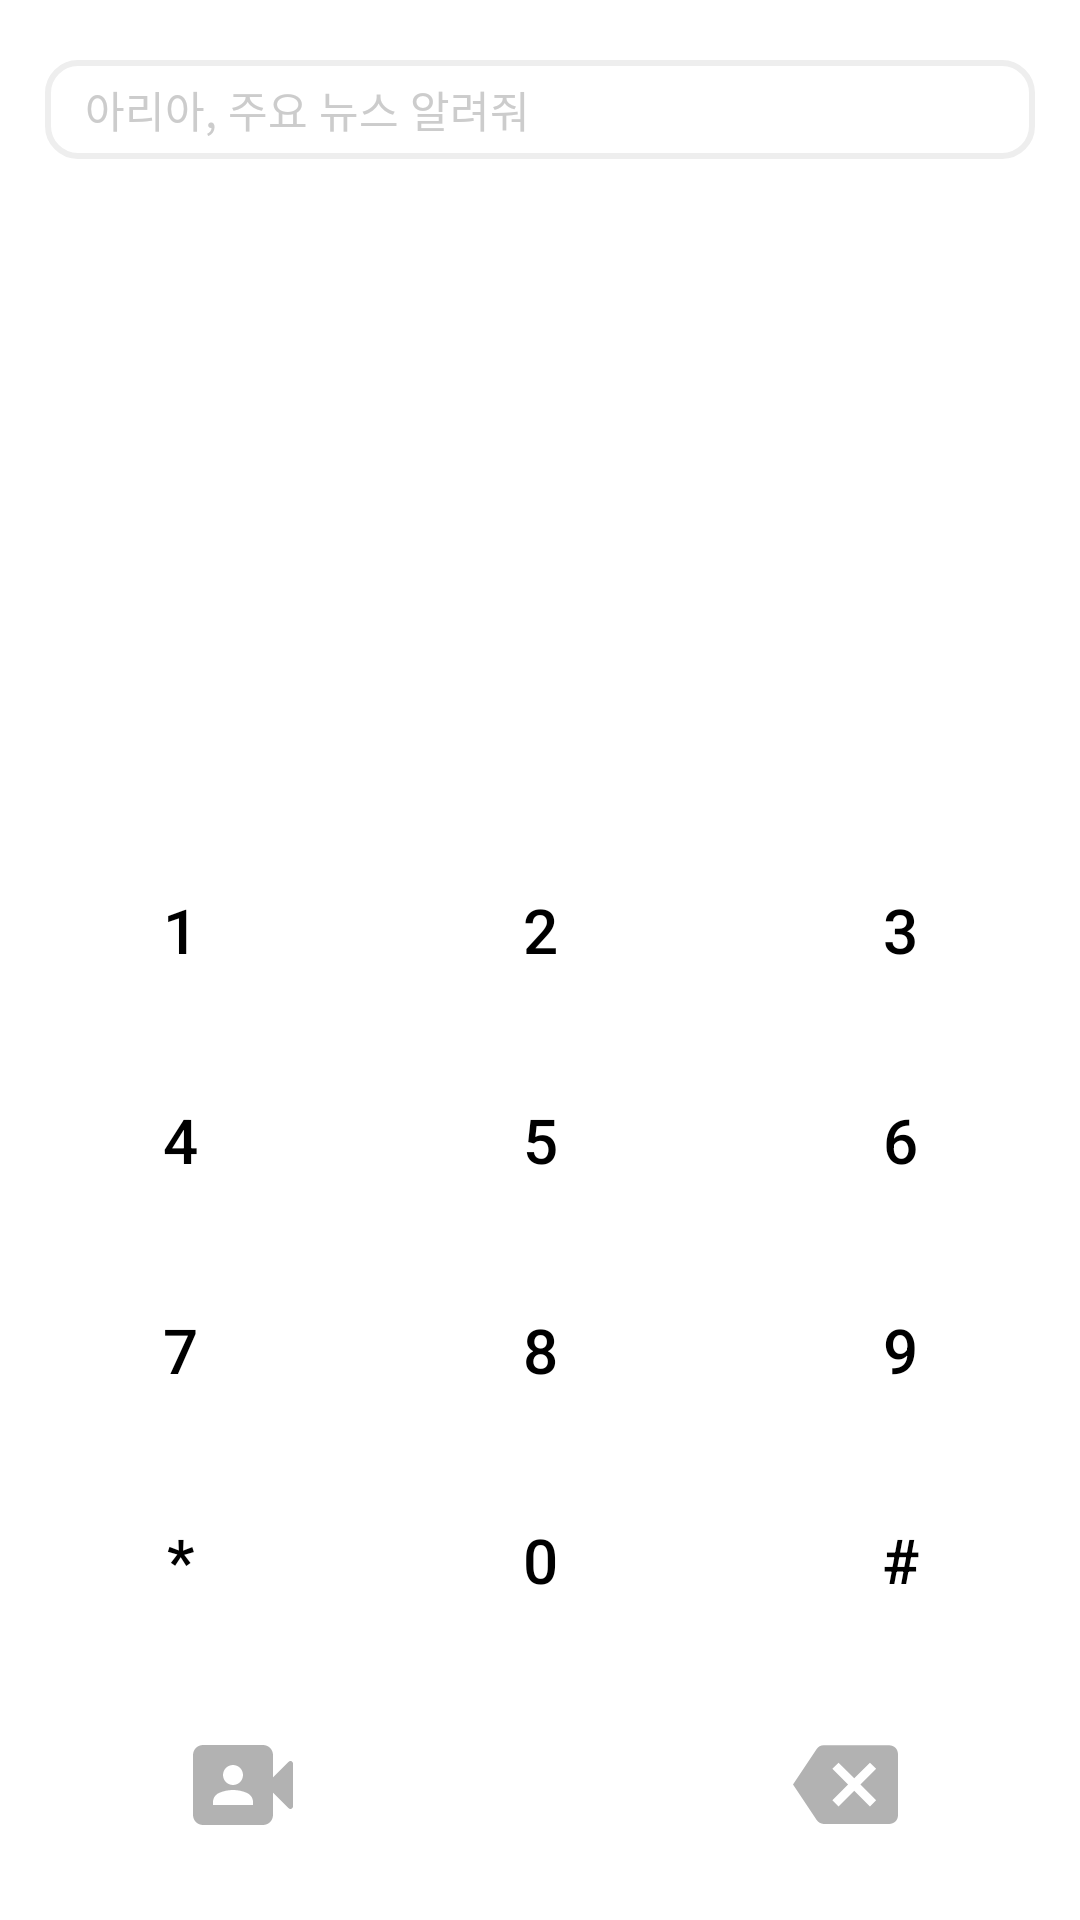

Reconstruct the res/layout file that produces this screen, plus the resources it refers to.
<!-- AndroidManifest.xml: application theme Theme.VoiceKeeper -->
<!-- res/layout/fragment_dial.xml -->
<?xml version="1.0" encoding="utf-8"?>
<LinearLayout xmlns:android="http://schemas.android.com/apk/res/android"
    xmlns:tools="http://schemas.android.com/tools"
    android:layout_width="match_parent"
    android:layout_height="match_parent"
    tools:context=".DialFragment"
    android:orientation="vertical">

    

    
    <LinearLayout
        android:layout_width="match_parent"
        android:layout_height="wrap_content"
        android:orientation="horizontal"
        android:paddingLeft="15dp"
        android:paddingRight="15dp"
        android:paddingTop="20dp">
        <TextView
            android:layout_width="match_parent"
            android:layout_height="wrap_content"
            android:background="@drawable/round_backgroud"
            android:text="  아리아, 주요 뉴스 알려줘"
            android:textColor="@color/gray2"
            android:drawableStart="@drawable/search"
            android:gravity="center_vertical"
            android:padding="6dp"
            android:textSize="7pt"
            >
        </TextView>
    </LinearLayout>

    
    <LinearLayout
        android:layout_width="match_parent"
        android:layout_height="wrap_content"
        android:orientation="horizontal"
        android:layout_weight="1">
        <EditText
            android:id="@+id/et_result"
            android:layout_width="match_parent"
            android:layout_height="match_parent"
            android:textSize="12pt"
            android:inputType="phone"
            android:gravity="center"
            android:scaleType="center"
            android:background="@null"
            />
    </LinearLayout>

    
    <LinearLayout
        android:layout_width="match_parent"
        android:layout_height="wrap_content"
        android:orientation="horizontal">

        <LinearLayout
            android:layout_width="match_parent"
            android:layout_height="wrap_content"
            android:orientation="vertical">
            
            <LinearLayout
                android:layout_width="match_parent"
                android:layout_height="wrap_content"
                android:orientation="horizontal">
                <Button
                    android:id="@+id/num_1"
                    android:layout_width="wrap_content"
                    android:layout_height="70dp"
                    android:backgroundTint="@color/white"
                    android:textColor="@color/black"
                    android:textSize="10pt"
                    android:text="1"
                    android:layout_weight="1"
                    style="?android:attr/borderlessButtonStyle" />

                <Button
                    android:id="@+id/num_2"
                    android:layout_width="wrap_content"
                    android:layout_height="70dp"
                    android:backgroundTint="@color/white"
                    android:textColor="@color/black"
                    android:textSize="10pt"
                    android:text="2"
                    android:layout_weight="1"
                    style="?android:attr/borderlessButtonStyle" />

                <Button
                    android:id="@+id/num_3"
                    android:layout_width="wrap_content"
                    android:layout_height="70dp"
                    android:backgroundTint="@color/white"
                    android:textColor="@color/black"
                    android:textSize="10pt"
                    android:text="3"
                    android:layout_weight="1"
                    style="?android:attr/borderlessButtonStyle" />
            </LinearLayout>

            
            <LinearLayout
                android:layout_width="match_parent"
                android:layout_height="wrap_content"
                android:orientation="vertical">

                <LinearLayout
                    android:layout_width="match_parent"
                    android:layout_height="match_parent"
                    android:orientation="horizontal">
                    <Button
                        android:id="@+id/num_4"
                        android:layout_width="wrap_content"
                        android:layout_height="70dp"
                        android:backgroundTint="@color/white"
                        android:textColor="@color/black"
                        android:textSize="10pt"
                        android:text="4"
                        android:layout_weight="1"
                        style="?android:attr/borderlessButtonStyle"/>

                    <Button
                        android:id="@+id/num_5"
                        android:layout_width="wrap_content"
                        android:layout_height="70dp"
                        android:backgroundTint="@color/white"
                        android:textColor="@color/black"
                        android:textSize="10pt"
                        android:text="5"
                        android:layout_weight="1"
                        style="?android:attr/borderlessButtonStyle"/>

                    <Button
                        android:id="@+id/num_6"
                        android:layout_width="wrap_content"
                        android:layout_height="70dp"
                        android:backgroundTint="@color/white"
                        android:textColor="@color/black"
                        android:textSize="10pt"
                        android:text="6"
                        android:layout_weight="1"
                        style="?android:attr/borderlessButtonStyle"/>
                </LinearLayout>

            </LinearLayout>

            
            <LinearLayout
                android:layout_width="match_parent"
                android:layout_height="wrap_content"
                android:orientation="vertical">

                <LinearLayout
                    android:layout_width="match_parent"
                    android:layout_height="match_parent"
                    android:orientation="horizontal">

                    <Button
                        android:id="@+id/num_7"
                        android:layout_width="wrap_content"
                        android:layout_height="70dp"
                        android:backgroundTint="@color/white"
                        android:textColor="@color/black"
                        android:textSize="10pt"
                        android:text="7"
                        android:layout_weight="1"
                        style="?android:attr/borderlessButtonStyle"/>

                    <Button
                        android:id="@+id/num_8"
                        android:layout_width="wrap_content"
                        android:layout_height="70dp"
                        android:backgroundTint="@color/white"
                        android:textColor="@color/black"
                        android:textSize="10pt"
                        android:text="8"
                        android:layout_weight="1"
                        style="?android:attr/borderlessButtonStyle"/>

                    <Button
                        android:id="@+id/num_9"
                        android:layout_width="wrap_content"
                        android:layout_height="70dp"
                        android:backgroundTint="@color/white"
                        android:textColor="@color/black"
                        android:textSize="10pt"
                        android:text="9"
                        android:layout_weight="1"
                        style="?android:attr/borderlessButtonStyle"/>

                </LinearLayout>

            </LinearLayout>

            
            <LinearLayout
                android:layout_width="match_parent"
                android:layout_height="wrap_content"
                android:orientation="vertical">

                <LinearLayout
                    android:layout_width="match_parent"
                    android:layout_height="match_parent"
                    android:orientation="horizontal">

                    <Button
                        android:id="@+id/btn_star"
                        android:layout_width="wrap_content"
                        android:layout_height="70dp"
                        android:backgroundTint="@color/white"
                        android:textColor="@color/black"
                        android:textSize="10pt"
                        android:text="*"
                        android:layout_weight="1"
                        style="?android:attr/borderlessButtonStyle"/>

                    <Button
                        android:id="@+id/num_0"
                        android:layout_width="wrap_content"
                        android:layout_height="70dp"
                        android:backgroundTint="@color/white"
                        android:textColor="@color/black"
                        android:textSize="10pt"
                        android:text="0"
                        android:layout_weight="1"
                        style="?android:attr/borderlessButtonStyle"/>

                    <Button
                        android:id="@+id/btn_shap"
                        android:layout_width="wrap_content"
                        android:layout_height="70dp"
                        android:backgroundTint="@color/white"
                        android:textColor="@color/black"
                        android:textSize="10pt"
                        android:text="#"
                        android:layout_weight="1"
                        style="?android:attr/borderlessButtonStyle"/>
                </LinearLayout>

            </LinearLayout>
        </LinearLayout>
    </LinearLayout>

    
    <LinearLayout
        android:layout_width="match_parent"
        android:layout_height="wrap_content"
        android:orientation="horizontal"
        android:paddingTop="10dp"
        android:paddingBottom="15dp">
        <LinearLayout
            android:layout_width="match_parent"
            android:layout_height="wrap_content"
            android:orientation="horizontal"
            android:paddingLeft="20dp"
            android:paddingRight="20dp">
            <ImageButton
                android:layout_width="wrap_content"
                android:layout_height="wrap_content"
                android:id="@+id/camera"
                android:layout_gravity="center"
                android:background="@color/white"
                android:src="@drawable/camera"
                android:layout_weight="1"
                />
            <ImageButton
                android:layout_width="wrap_content"
                android:layout_height="60dp"
                android:scaleType="fitCenter"
                android:id="@+id/calling"
                android:background="@color/white"
                android:layout_gravity="center"
                android:src="@mipmap/calling_round"
                android:layout_weight="1"
                />
            <ImageButton
                android:layout_width="wrap_content"
                android:layout_height="wrap_content"
                android:id="@+id/back"
                android:layout_gravity="center"
                android:background="@color/white"
                android:src="@drawable/backspace"
                android:layout_weight="1"
                />
        </LinearLayout>

    </LinearLayout>


</LinearLayout>
<!-- resources referenced by this layout -->
<resources>
  <color name="black">#FF000000</color>
  <color name="gray2">#FFCCCCCC</color>
  <color name="white">#FFFFFFFF</color>
  <!-- drawable backspace (drawable) -->
  <vector android:autoMirrored="true" android:height="35dp"
      android:tint="#B2B2B2" android:viewportHeight="24"
      android:viewportWidth="24" android:width="35dp" xmlns:android="http://schemas.android.com/apk/res/android">
      <path android:fillColor="@android:color/white" android:pathData="M22,3L7,3c-0.69,0 -1.23,0.35 -1.59,0.88L0,12l5.41,8.11c0.36,0.53 0.9,0.89 1.59,0.89h15c1.1,0 2,-0.9 2,-2L24,5c0,-1.1 -0.9,-2 -2,-2zM19,15.59L17.59,17 14,13.41 10.41,17 9,15.59 12.59,12 9,8.41 10.41,7 14,10.59 17.59,7 19,8.41 15.41,12 19,15.59z"/>
  </vector>
  <!-- drawable camera (drawable) -->
  <vector android:height="40dp" android:tint="#B2B2B2"
      android:viewportHeight="24" android:viewportWidth="24"
      android:width="40dp" xmlns:android="http://schemas.android.com/apk/res/android">
      <path android:fillColor="@android:color/white" android:pathData="M18,10.48V6c0,-1.1 -0.9,-2 -2,-2H4C2.9,4 2,4.9 2,6v12c0,1.1 0.9,2 2,2h12c1.1,0 2,-0.9 2,-2v-4.48l3.15,3.13C21.46,16.97 22,16.74 22,16.3V7.7c0,-0.44 -0.54,-0.67 -0.85,-0.35L18,10.48zM10,8c1.1,0 2,0.9 2,2s-0.9,2 -2,2s-2,-0.9 -2,-2S8.9,8 10,8zM14,16H6v-0.57c0,-0.81 0.48,-1.53 1.22,-1.85C8.07,13.21 9.01,13 10,13c0.99,0 1.93,0.21 2.78,0.58C13.52,13.9 14,14.62 14,15.43V16z"/>
  </vector>
  <!-- drawable round_backgroud (drawable) -->
  <?xml version="1.0" encoding="utf-8"?>
  <shape xmlns:android="http://schemas.android.com/apk/res/android"
      android:shape="rectangle" >
      <solid android:color="@color/white" />
      <corners
          android:radius="10dp"/>
      <stroke
          android:width="2dp"
          android:color="@color/gray" />
  </shape>
  <style name="Theme.VoiceKeeper" parent="Theme.MaterialComponents.DayNight.DarkActionBar">
          
          <item name="colorPrimary">@color/purple_500</item>
          <item name="colorPrimaryVariant">@color/purple_700</item>
          <item name="colorOnPrimary">@color/white</item>
          
          <item name="colorSecondary">@color/teal_200</item>
          <item name="colorSecondaryVariant">@color/teal_700</item>
          <item name="colorOnSecondary">@color/black</item>
          
          <item name="android:statusBarColor">?attr/colorPrimaryVariant</item>
          
          <item name="windowNoTitle">true</item>
          <item name="android:windowFullscreen">true</item>
      </style>
  <color name="gray">#FFEEEEEE</color>
  <color name="purple_500">#FF6200EE</color>
  <color name="purple_700">#FF3700B3</color>
  <color name="teal_200">#FF03DAC5</color>
  <color name="teal_700">#FF018786</color>
</resources>
